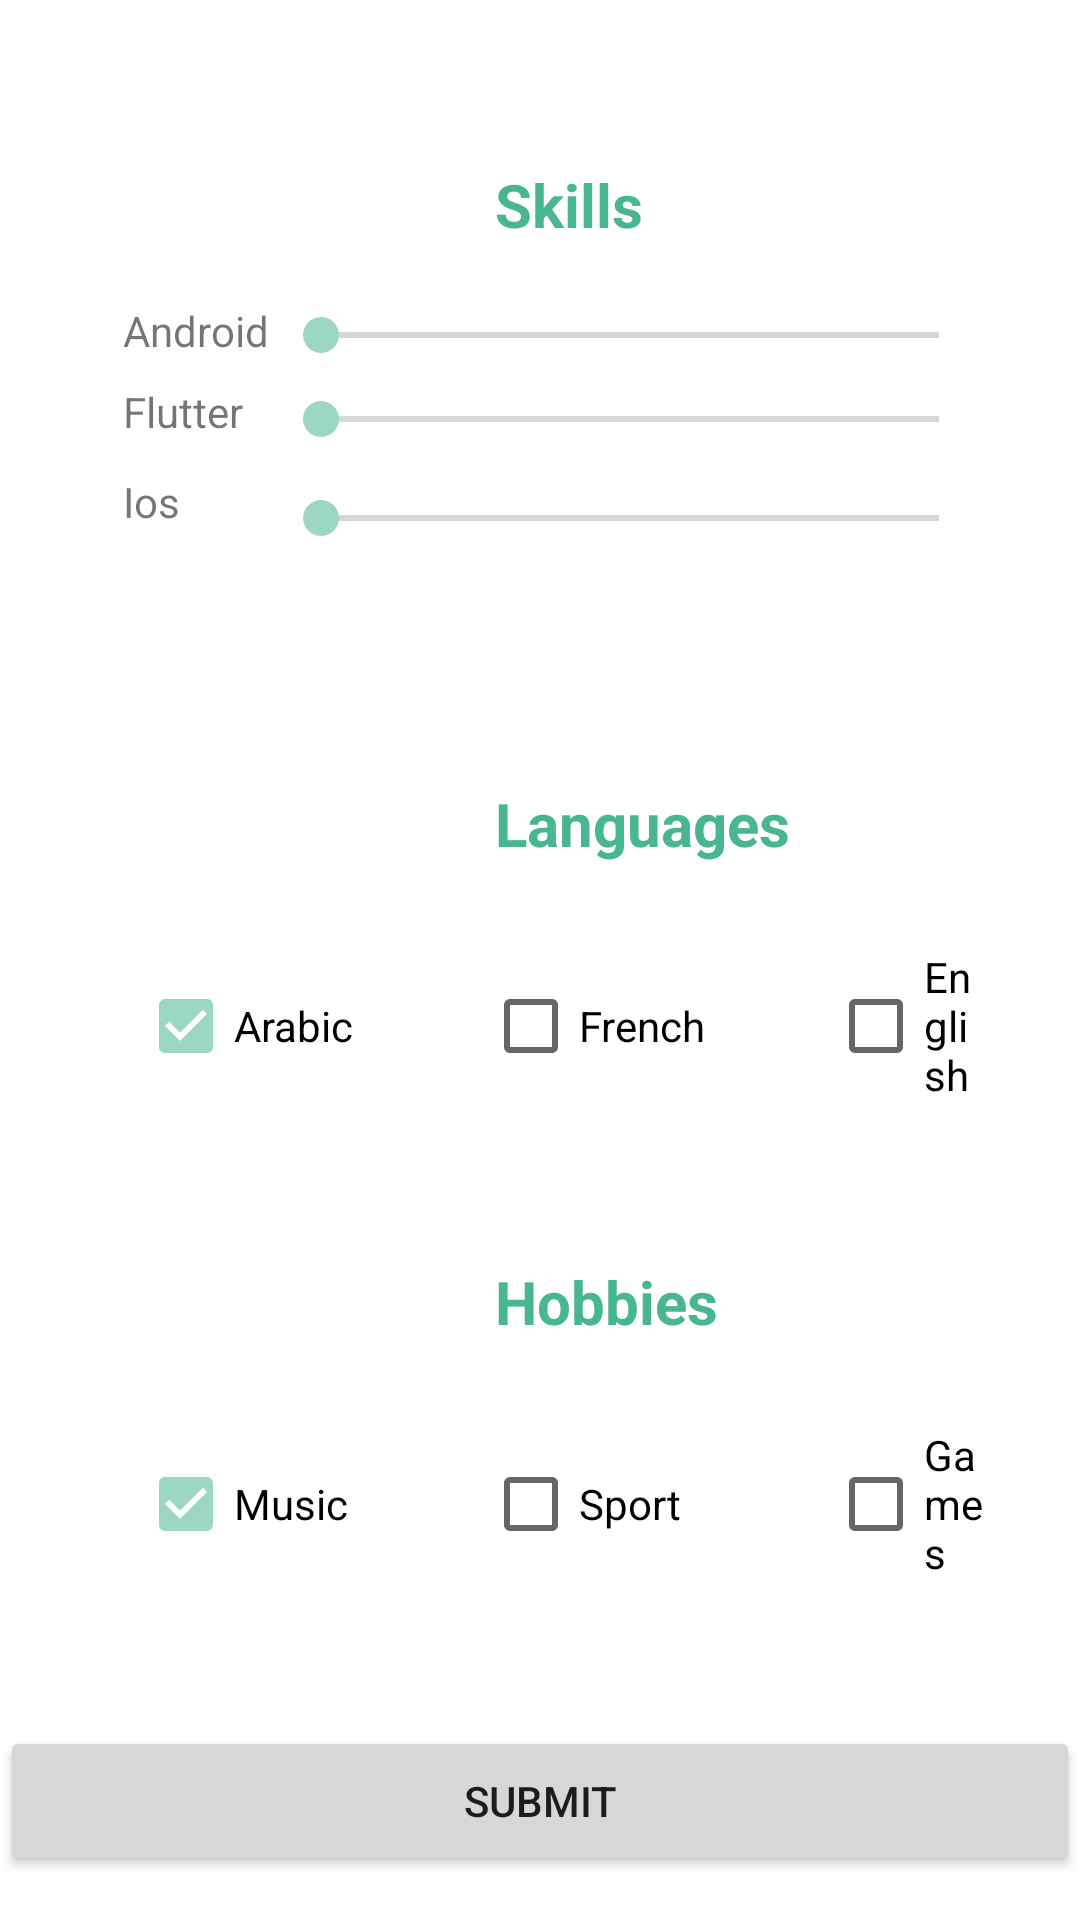

The Android layout XML behind this screen, and the referenced resources:
<!-- AndroidManifest.xml: application theme Theme.Cv_v2 -->
<!-- res/layout/activity_hobbies.xml -->
<?xml version="1.0" encoding="utf-8"?>
<androidx.constraintlayout.widget.ConstraintLayout xmlns:android="http://schemas.android.com/apk/res/android"
    xmlns:app="http://schemas.android.com/apk/res-auto"
    xmlns:tools="http://schemas.android.com/tools"
    android:layout_width="match_parent"
    android:layout_height="match_parent"
    tools:context=".HobbiesActivity" >


    <RelativeLayout
        android:id="@+id/layout2"
        android:layout_width="0dp"
        android:layout_height="180dp"
        android:layout_marginStart="15dp"
        android:background="@drawable/background_border"
        app:layout_constraintBottom_toBottomOf="parent"
        app:layout_constraintEnd_toEndOf="parent"
        app:layout_constraintHorizontal_bias="0.062"
        app:layout_constraintStart_toStartOf="parent"
        app:layout_constraintTop_toTopOf="parent"
        android:layout_marginEnd="15dp"
        app:layout_constraintVertical_bias="0.086">

        <TextView
            android:id="@+id/skills"
            android:layout_width="wrap_content"
            android:layout_height="wrap_content"
            android:layout_marginStart="150dp"
            android:layout_marginTop="15dp"
            android:text="Skills"
            android:textColor="@color/colorPrimary"
            android:textSize="20sp"
            android:textStyle="bold"


            />

            <RelativeLayout
                android:layout_width="match_parent"
                android:layout_height="match_parent"
                android:layout_below="@+id/skills"
                android:layout_margin="16dp"

                >

                <TextView
                    android:id="@+id/androidSkill"
                    android:layout_width="wrap_content"
                    android:layout_height="wrap_content"
                    android:layout_alignParentStart="true"

                    android:layout_alignParentTop="true"
                    android:layout_marginStart="10dp"
                    android:layout_marginTop="3dp"
                    android:text="Android"
                    />

                <SeekBar
                    android:id="@+id/androidBar"
                    android:layout_width="match_parent"
                    android:layout_height="wrap_content"
                    android:layout_marginTop="5dp"
                    android:layout_marginStart="60dp"                    android:max="100"
                    android:thumbTint="@color/colorSecondary"
                    />
                <TextView
                    android:id="@+id/flutterTxt"
                    android:layout_width="wrap_content"
                    android:layout_height="wrap_content"
                    android:layout_alignParentStart="true"

                    android:layout_alignParentTop="true"
                    android:layout_marginStart="10dp"
                    android:layout_marginTop="30dp"
                    android:text="Flutter"
                    />

                <SeekBar
                    android:id="@+id/FlutterSkill"
                    android:layout_width="match_parent"
                    android:layout_height="wrap_content"
                    android:layout_marginTop="33dp"
                    android:layout_marginStart="60dp"                    android:max="100"
                    android:thumbTint="@color/colorSecondary"
                    />

                <TextView
                    android:id="@+id/IosTxt"
                    android:layout_width="wrap_content"
                    android:layout_height="wrap_content"
                    android:layout_alignParentStart="true"

                    android:layout_alignParentTop="true"
                    android:layout_marginStart="10dp"
                    android:layout_marginTop="60dp"
                    android:text="Ios"
                    />

                <SeekBar
                    android:id="@+id/IosBar"
                    android:layout_width="match_parent"
                    android:layout_height="wrap_content"
                    android:layout_marginTop="66dp"
                    android:layout_marginStart="60dp"                    android:max="100"
                    android:thumbTint="@color/colorSecondary"
                    />
            </RelativeLayout>


    </RelativeLayout>

    <RelativeLayout
        android:id="@+id/layout3"
        android:layout_width="0dp"
        android:layout_height="150dp"
        android:layout_marginStart="15dp"
        android:layout_marginEnd="15dp"
        android:background="@drawable/background_border"
        app:layout_constraintBottom_toBottomOf="parent"
        app:layout_constraintEnd_toEndOf="parent"
        app:layout_constraintHorizontal_bias="0.0"
        app:layout_constraintStart_toStartOf="parent"
        app:layout_constraintTop_toBottomOf="@+id/layout2"
        app:layout_constraintVertical_bias="0.098">

        <TextView
            android:id="@+id/languages"
            android:layout_width="wrap_content"
            android:layout_height="wrap_content"
            android:layout_marginStart="150dp"
            android:layout_marginTop="15dp"
            android:text="Languages"
            android:textColor="@color/colorPrimary"
            android:textSize="20sp"
            android:textStyle="bold"


            />

        <RelativeLayout
            android:layout_width="match_parent"
            android:layout_height="match_parent"
            android:layout_below="@+id/languages"
            android:layout_margin="16dp"

            >
            <CheckBox
                android:id="@+id/arabic"
                android:layout_width="match_parent"
                android:layout_height="match_parent"
                android:layout_marginStart="15dp"
                android:checked="true"
                android:text="Arabic"/>
            <CheckBox
                android:id="@+id/french"
                android:layout_width="match_parent"
                android:layout_height="match_parent"
                android:layout_marginStart="130dp"
                android:text="French"/>
            <CheckBox
                android:id="@+id/english"
                android:layout_width="match_parent"
                android:layout_height="match_parent"
                android:layout_marginStart="245dp"
                android:text="English"/>


        </RelativeLayout>


    </RelativeLayout>

    <RelativeLayout
        android:id="@+id/layout4"
        android:layout_width="0dp"
        android:layout_height="150dp"
        android:layout_marginStart="15dp"
        android:layout_marginEnd="15dp"
        android:background="@drawable/background_border"
        app:layout_constraintBottom_toBottomOf="parent"
        app:layout_constraintEnd_toEndOf="parent"
        app:layout_constraintHorizontal_bias="0.0"
        app:layout_constraintStart_toStartOf="parent"
        app:layout_constraintTop_toBottomOf="@+id/layout3"
        app:layout_constraintVertical_bias="0.098">

        <TextView
            android:id="@+id/Hobbies"
            android:layout_width="wrap_content"
            android:layout_height="wrap_content"
            android:layout_marginStart="150dp"
            android:layout_marginTop="15dp"
            android:text="Hobbies"
            android:textColor="@color/colorPrimary"
            android:textSize="20sp"
            android:textStyle="bold"


            />

        <RelativeLayout
            android:layout_width="match_parent"
            android:layout_height="match_parent"
            android:layout_below="@+id/Hobbies"
            android:layout_margin="16dp"

            >
            <CheckBox
                android:id="@+id/music"
                android:layout_width="match_parent"
                android:layout_height="match_parent"
                android:layout_marginStart="15dp"
                android:checked="true"
                android:text="Music"/>
            <CheckBox
                android:id="@+id/sport"
                android:layout_width="match_parent"
                android:layout_height="match_parent"
                android:layout_marginStart="130dp"
                android:text="Sport"/>
            <CheckBox
                android:id="@+id/games"
                android:layout_width="match_parent"
                android:layout_height="match_parent"
                android:layout_marginStart="245dp"
                android:text="Games"/>


        </RelativeLayout>


    </RelativeLayout>
  <Button
      android:id="@+id/textButton"
      android:layout_width="360dp"
      android:layout_height="50dp"
      android:text="Submit"
      app:layout_constraintStart_toStartOf="parent"
      app:layout_constraintEnd_toEndOf="parent"
      app:layout_constraintTop_toBottomOf="@+id/layout4"
      android:layout_marginTop="20dp"
      android:onClick="next"
      />

</androidx.constraintlayout.widget.ConstraintLayout>
<!-- resources referenced by this layout -->
<resources>
  <color name="colorPrimary">#49B692</color>
  <color name="colorSecondary">#9cd7c5</color>
  <style name="Theme.Cv_v2" parent="Theme.MaterialComponents.Light.NoActionBar">
          
          <item name="colorPrimary">@color/colorPrimary</item>
          <item name="colorPrimaryDark">@color/colorPrimaryDark</item>
          
          <item name="colorSecondary">@color/colorSecondary</item>
          
          <item name="android:statusBarColor" tools:targetApi="l">?attr/colorPrimaryVariant</item>
          
      </style>
  <color name="colorPrimaryDark">#008564</color>
</resources>
